Labelled photos from "AUGMENTED_DATASET", an image-classification folder in AnirudhTantry/GlaucomaDetector. The possible labels are: abnormal, normal.

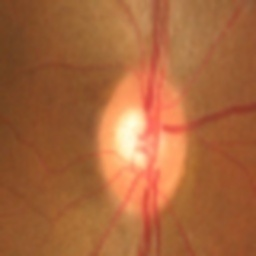
Label: normal

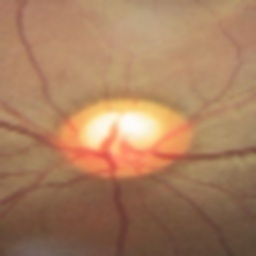
Label: abnormal

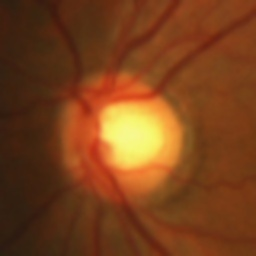
Label: normal

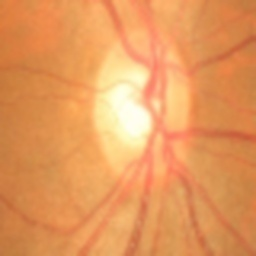
Label: normal

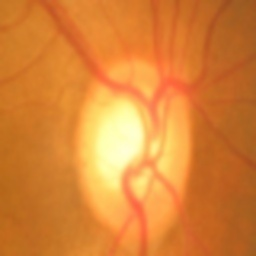
Label: abnormal

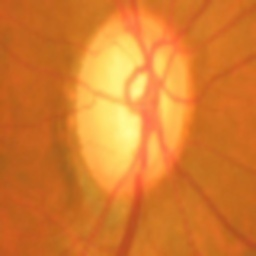
Label: abnormal
